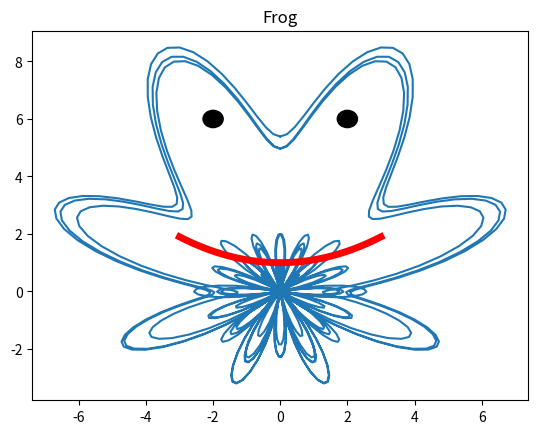

Write Python code to recreate this figure.
import numpy as np
import matplotlib.pyplot as plt

#i)

t = np.linspace(0, 12*np.pi, 1000)
x = np.sin(t) * (np.exp(2*np.cos(t/2)) - 2*np.cos(8*t) - (np.sin(t/6))**6)
y = np.cos(t) * (np.exp(2*np.cos(t/2)) - 2*np.cos(8*t) - (np.sin(t/6))**6)
fig = plt.figure()
ax = fig.add_subplot()
plt.plot(x, y)
plt.show()


#ii)

c1 = plt.Circle((-2, 6), 0.3, color='k')
c2 = plt.Circle((2, 6), 0.3, color='k')
ax.add_patch(c1)
ax.add_patch(c2)
xq = np.linspace(-3, 3)
yq = 1 + 0.1*xq**2
plt.plot(xq, yq, 'r-', linewidth=5)
plt.show()


#iii)
plt.title('Frog')
plt.savefig('problem3.png')
plt.show()
